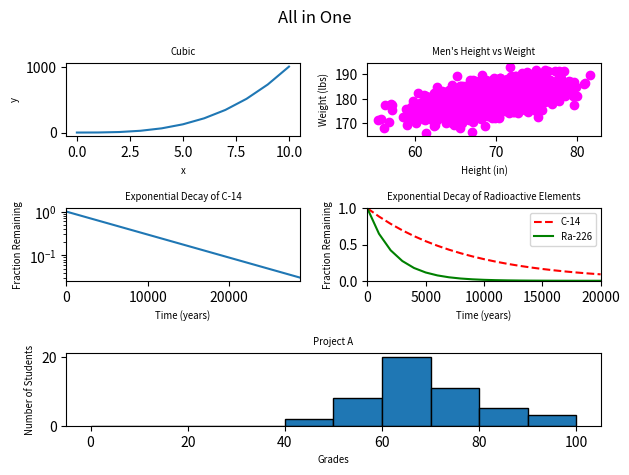

Source code (Python):
#!/usr/bin/env python3
import numpy as np
import matplotlib.pyplot as plt

y0 = np.arange(0, 11) ** 3

mean = [69, 0]
cov = [[15, 8], [8, 15]]
np.random.seed(5)
x1, y1 = np.random.multivariate_normal(mean, cov, 2000).T
y1 += 180

x2 = np.arange(0, 28651, 5730)
r2 = np.log(0.5)
t2 = 5730
y2 = np.exp((r2 / t2) * x2)

x3 = np.arange(0, 21000, 1000)
r3 = np.log(0.5)
t31 = 5730
t32 = 1600
y31 = np.exp((r3 / t31) * x3)
y32 = np.exp((r3 / t32) * x3)

np.random.seed(5)
student_grades = np.random.normal(68, 15, 50)

fig = plt.figure()
fig.suptitle("All in One")

# Plot 1: Cubic (Top Left)
plt.subplot(3, 2, 1)
plt.plot(np.arange(0, 11), y0)
plt.title('Cubic', fontsize='x-small')
plt.xlabel('x', fontsize='x-small')
plt.ylabel('y', fontsize='x-small')

# Plot 2: Scatter (Top Right)
plt.subplot(3, 2, 2)
plt.scatter(x1, y1, c='magenta')
plt.title("Men's Height vs Weight", fontsize='x-small')
plt.xlabel('Height (in)', fontsize='x-small')
plt.ylabel('Weight (lbs)', fontsize='x-small')

# Plot 3: Log Decay (Middle Left)
plt.subplot(3, 2, 3)
plt.plot(x2, y2)
plt.yscale('log')
plt.xlim(0, 28650)
plt.title('Exponential Decay of C-14', fontsize='x-small')
plt.xlabel('Time (years)', fontsize='x-small')
plt.ylabel('Fraction Remaining', fontsize='x-small')

# Plot 4: Two Elements (Middle Right)
plt.subplot(3, 2, 4)
plt.plot(x3, y31, 'r--', label='C-14')
plt.plot(x3, y32, 'g-', label='Ra-226')
plt.xlim(0, 20000)
plt.ylim(0, 1)
plt.legend(loc='upper right', fontsize='x-small')
plt.title('Exponential Decay of Radioactive Elements', fontsize='x-small')
plt.xlabel('Time (years)', fontsize='x-small')
plt.ylabel('Fraction Remaining', fontsize='x-small')

# Plot 5: Histogram (Bottom - Spanning 2 columns)
plt.subplot(3, 1, 3)
plt.hist(student_grades, bins=range(0, 101, 10), edgecolor='black')
plt.title('Project A', fontsize='x-small')
plt.xlabel('Grades', fontsize='x-small')
plt.ylabel('Number of Students', fontsize='x-small')

plt.tight_layout()
plt.show()
